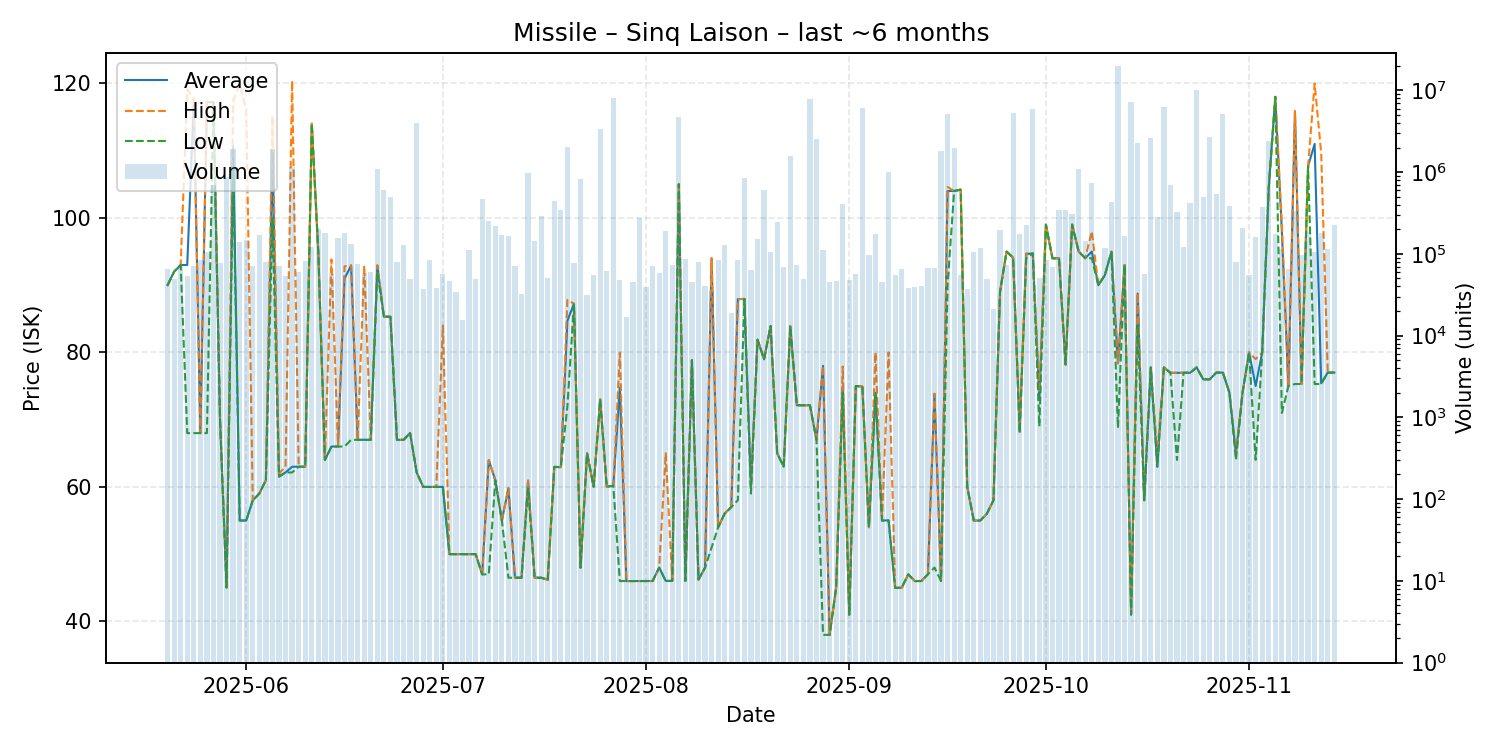

Source data for this figure (header and first rows):
date, average, highest, lowest, order_count, volume
2025-05-20, 90.0, 90.0, 90.0, 74, 64674
2025-05-21, 92.0, 92.0, 92.0, 83, 48978
2025-05-22, 93.0, 93.0, 93.0, 85, 70734
2025-05-23, 93.0, 119.1, 68.0, 91, 53445
2025-05-24, 117.3, 117.7, 68.0, 90, 71270
2025-05-25, 68.0, 68.0, 68.0, 126, 83984
2025-05-26, 117.2, 117.3, 68.0, 106, 106475
2025-05-27, 117.2, 117.2, 117.2, 86, 697381
2025-05-28, 70.0, 70.0, 70.0, 94, 78300
2025-05-29, 45.05, 45.05, 45.05, 99, 878902
2025-05-30, 110.7, 117.4, 107.5, 140, 1931233
2025-05-31, 55.01, 119.9, 55.0, 147, 138566
2025-06-01, 55.01, 116.0, 55.0, 117, 149300
2025-06-02, 58.0, 58.0, 58.0, 110, 71706
2025-06-03, 59.02, 59.02, 59.02, 100, 171380
2025-06-04, 61.0, 61.0, 61.0, 86, 78850
2025-06-05, 109.7, 115.2, 99.99, 108, 1900799
2025-06-06, 61.6, 62.0, 61.5, 101, 70377
2025-06-07, 62.15, 63.0, 62.15, 117, 53702
2025-06-08, 63.0, 120.4, 62.15, 129, 1142856
2025-06-09, 63.0, 63.0, 63.0, 104, 59659
2025-06-10, 63.0, 63.0, 63.0, 86, 81700
2025-06-11, 114.0, 114.0, 114.0, 97, 119880
2025-06-12, 94.85, 94.85, 94.85, 99, 202640
2025-06-13, 64.0, 64.0, 64.0, 96, 179473
2025-06-14, 66.0, 93.82, 66.0, 91, 57978
2025-06-15, 66.01, 66.01, 66.0, 105, 156320
2025-06-16, 90.99, 92.8, 66.01, 84, 177679
2025-06-17, 92.92, 92.94, 67.0, 95, 131302
2025-06-18, 67.0, 67.0, 67.0, 73, 74701
2025-06-19, 67.01, 92.9, 67.0, 95, 58932
2025-06-20, 67.0, 67.0, 67.0, 104, 60864
2025-06-21, 92.93, 92.94, 92.0, 103, 1095601
2025-06-22, 85.31, 85.31, 85.31, 136, 607705
2025-06-23, 85.3, 85.3, 85.3, 115, 492008
2025-06-24, 67.0, 67.0, 67.0, 95, 79094
2025-06-25, 67.0, 67.0, 67.0, 95, 127360
2025-06-26, 68.0, 68.0, 68.0, 79, 48643
2025-06-27, 62.16, 62.16, 62.16, 98, 4028373
2025-06-28, 60.0, 60.0, 60.0, 103, 37249
2025-06-29, 60.0, 60.0, 60.0, 113, 84750
2025-06-30, 60.0, 60.0, 60.0, 68, 37800
2025-07-01, 60.0, 84.0, 60.0, 77, 56459
2025-07-02, 50.0, 50.0, 50.0, 91, 46366
2025-07-03, 50.0, 50.0, 50.0, 84, 34060
2025-07-04, 50.0, 50.0, 50.0, 86, 15620
2025-07-05, 50.0, 50.0, 50.0, 97, 112228
2025-07-06, 50.0, 50.0, 50.0, 116, 49951
2025-07-07, 47.0, 47.0, 47.0, 72, 474459
2025-07-08, 63.98, 63.99, 47.0, 111, 254654
2025-07-09, 61.0, 61.0, 61.0, 85, 220718
2025-07-10, 55.0, 55.0, 55.0, 84, 171673
2025-07-11, 59.8, 59.8, 46.5, 96, 163559
2025-07-12, 46.5, 46.5, 46.5, 96, 71942
2025-07-13, 46.5, 46.5, 46.5, 112, 32299
2025-07-14, 60.9, 60.99, 59.79, 81, 976053
2025-07-15, 46.5, 46.5, 46.5, 74, 144703
2025-07-16, 46.5, 46.5, 46.5, 87, 290441
2025-07-17, 46.2, 46.2, 46.2, 87, 50817
2025-07-18, 62.98, 62.98, 62.98, 91, 439439
... 119 more rows
